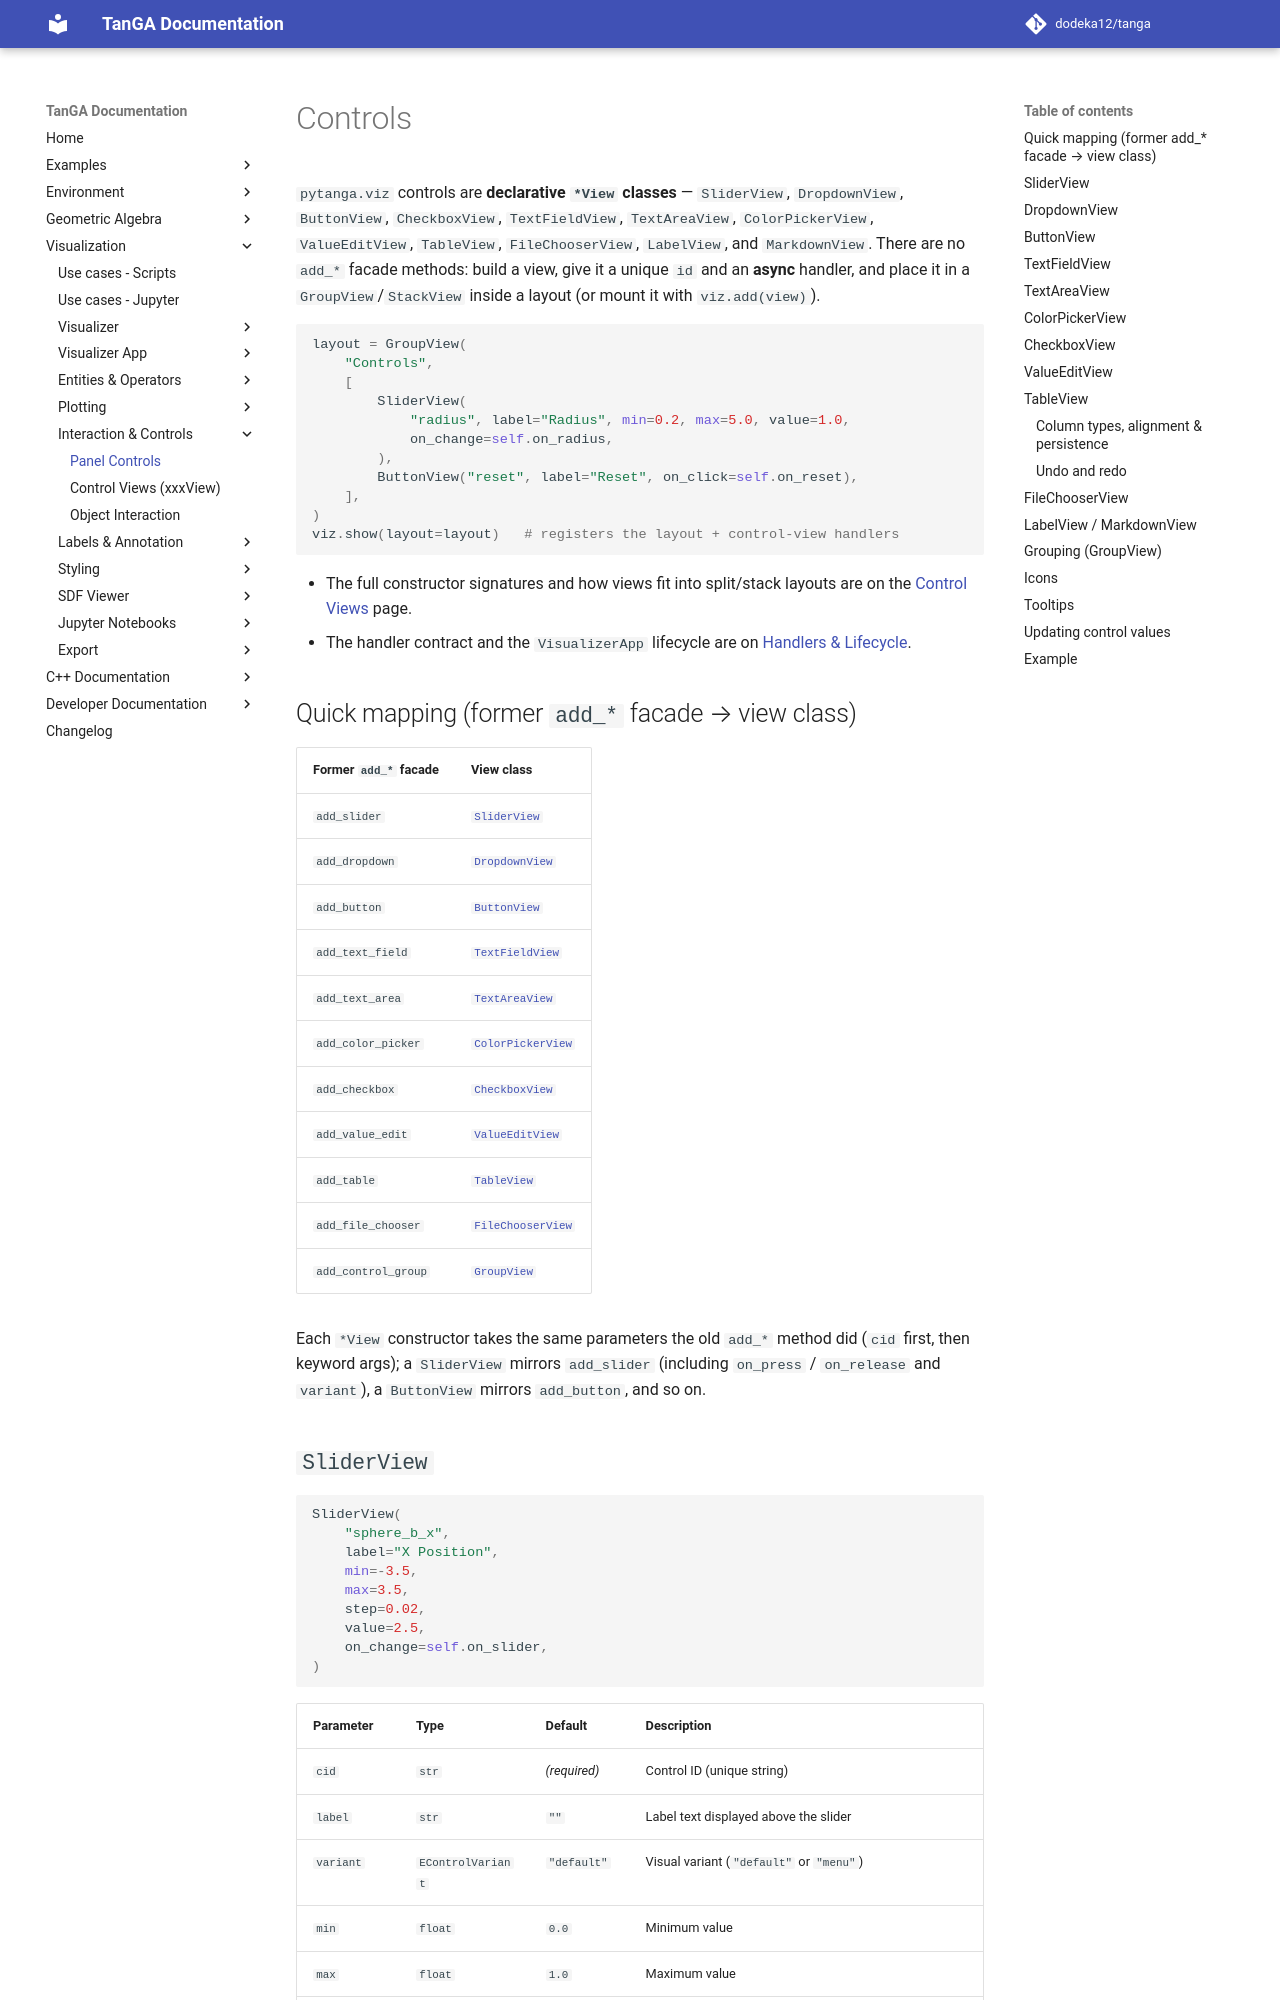

repository: dodeka12/tanga · page: v2.4.0-rc2/py/viz/interaction/controls/index.html · generator: mkdocs

# Controls

`pytanga.viz` controls are **declarative `*View` classes** — `SliderView`,
`DropdownView`, `ButtonView`, `CheckboxView`, `TextFieldView`, `TextAreaView`,
`ColorPickerView`, `ValueEditView`, `TableView`, `FileChooserView`,
`LabelView`, and `MarkdownView`.  There are no `add_*` facade methods: build a
view, give it a unique `id` and an **async** handler, and place it in a
`GroupView`/`StackView` inside a layout (or mount it with `viz.add(view)`).

```python
layout = GroupView(
    "Controls",
    [
        SliderView(
            "radius", label="Radius", min=0.2, max=5.0, value=1.0,
            on_change=self.on_radius,
        ),
        ButtonView("reset", label="Reset", on_click=self.on_reset),
    ],
)
viz.show(layout=layout)   # registers the layout + control-view handlers
```

- The full constructor signatures and how views fit into split/stack layouts are
  on the [Control Views](control-views.md) page.
- The handler contract and the `VisualizerApp` lifecycle are on
  [Handlers & Lifecycle](../app/handlers.md).

## Quick mapping (former `add_*` facade → view class)

| Former `add_*` facade | View class |
|---|---|
| `add_slider` | [`SliderView`](control-views.md#sliderview) |
| `add_dropdown` | [`DropdownView`](control-views.md#dropdownview) |
| `add_button` | [`ButtonView`](control-views.md#buttonview) |
| `add_text_field` | [`TextFieldView`](control-views.md#textfieldview) |
| `add_text_area` | [`TextAreaView`](control-views.md#textareaview) |
| `add_color_picker` | [`ColorPickerView`](control-views.md#colorpickerview) |
| `add_checkbox` | [`CheckboxView`](control-views.md#checkboxview) |
| `add_value_edit` | [`ValueEditView`](control-views.md#valueeditview) |
| `add_table` | [`TableView`](control-views.md#tableview) |
| `add_file_chooser` | [`FileChooserView`](control-views.md#filechooserview) |
| `add_control_group` | [`GroupView`](control-views.md#groupview) |

Each `*View` constructor takes the same parameters the old `add_*` method did
(``cid`` first, then keyword args); a `SliderView` mirrors `add_slider`
(including `on_press` / `on_release` and `variant`), a `ButtonView` mirrors
`add_button`, and so on.

## `SliderView`

```python
SliderView(
    "sphere_b_x",
    label="X Position",
    min=-3.5,
    max=3.5,
    step=0.02,
    value=2.5,
    on_change=self.on_slider,
)
```

| Parameter | Type | Default | Description |
|-----------|------|---------|-------------|
| `cid` | `str` | *(required)* | Control ID (unique string) |
| `label` | `str` | `""` | Label text displayed above the slider |
| `variant` | `EControlVariant` | `"default"` | Visual variant (`"default"` or `"menu"`) |
| `min` | `float` | `0.0` | Minimum value |
| `max` | `float` | `1.0` | Maximum value |
| `step` | `float` | `0.01` | Step increment |
| `value` | `float` | `min` | Initial value |
| `on_change` | `Callable` | `None` | Async callback: `(value: float, event: ControlEvent) -> None` |
| `on_press` | `Callable` | `None` | Async callback on drag start: `(value: float, event) -> None` |
| `on_release` | `Callable` | `None` | Async callback on drag end: `(value: float, event) -> None` |
